Run: headless pygame with SDL's dummy video driver; simulated clock (each Clock.tick advances the game by its frame time, no real sleeping); random seed 0; keys injected as events and as key.get_pressed() state; no mouse input.
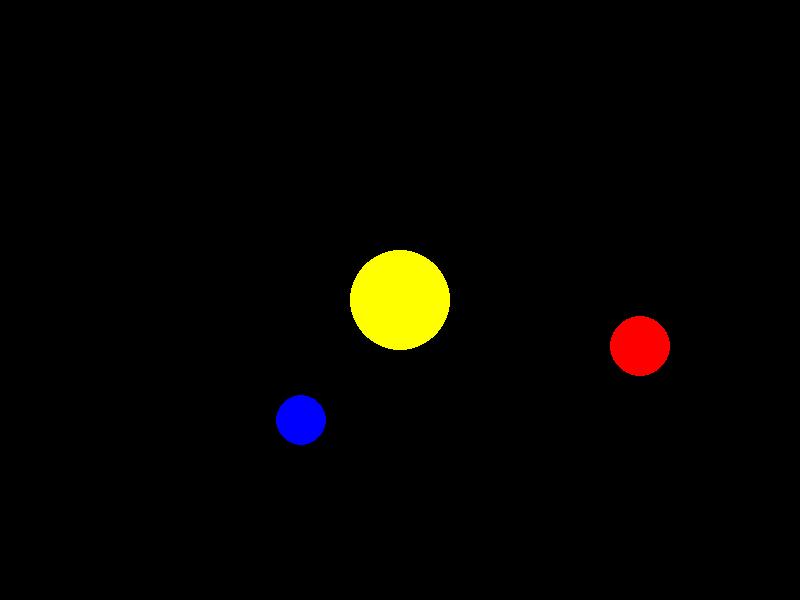
Frame 1 of 4 · flips 1–60 · no input
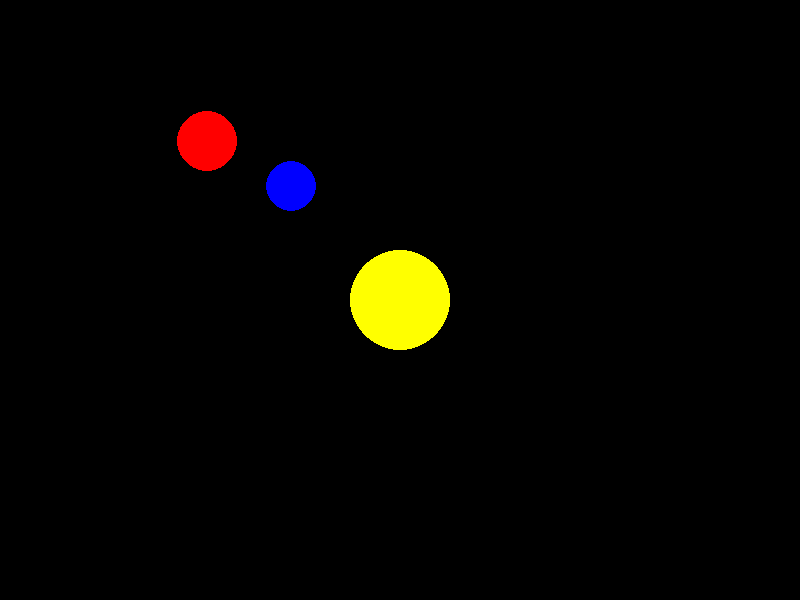
Frame 2 of 4 · flips 61–180 · tapped SPACE, RETURN · held RIGHT (→), D
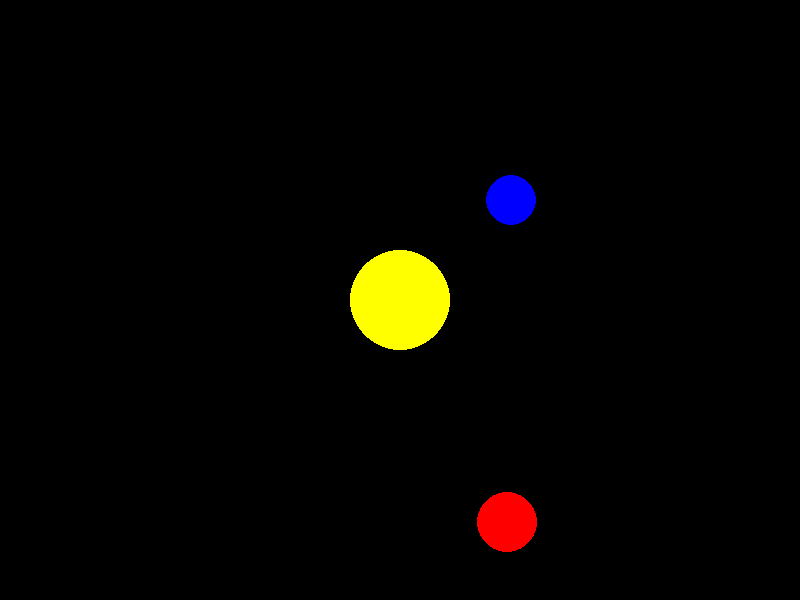
Frame 3 of 4 · flips 181–300 · held DOWN (↓), S
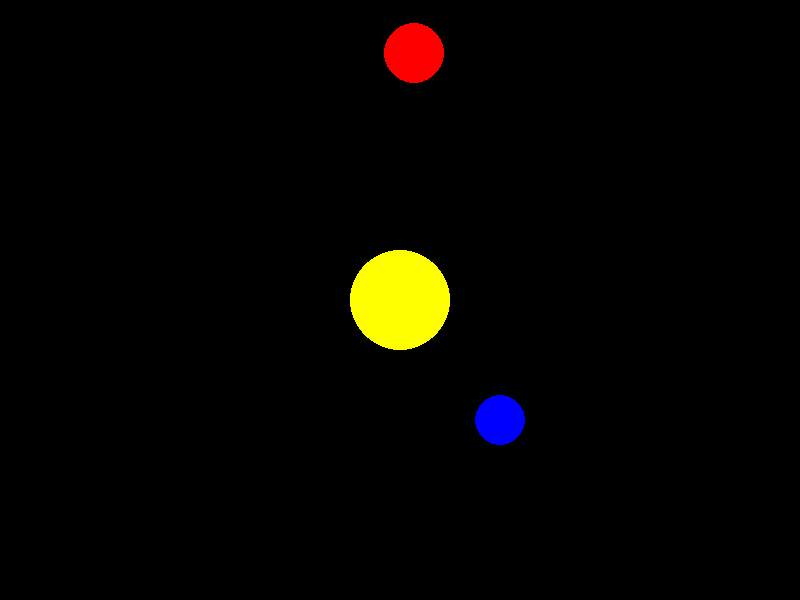
Frame 4 of 4 · flips 301–420 · held LEFT (←), A, UP (↑), W

The pygame program that drew these frames:

import pygame
import sys
import math


pygame.init()

WIDTH = 800
HEIGHT = 600

screen = pygame.display.set_mode((WIDTH, HEIGHT))
clock = pygame.time.Clock()
pygame.display.set_caption("Pygame Playground")

running = True
class Body:
    def __init__(self,x,y,vx,vy,color,radius,mass):
        self.x = x
        self.y = y
        self.vx = vx
        self.vy = vy
        self.color = color
        self.radius = radius
        self.mass = mass
planet1 = Body(400,150,9,0,(0,0,255),25,100)
sun = Body(400,300,0,0,(255,255,0),50,10000000)
planet2 = Body(400,50,11,0,(255,0,0),30,5000)
bodies = [sun,planet1,planet2]
ax = 0.5
ay = 0.5
G= 100
def update_physics(bodies):
    sun = bodies[0]
    for body in bodies:
        if body is sun:
            continue
        dx = sun.x - body.x
        dy = sun.y - body.y 
        distance = math.sqrt(dx**2 + dy**2 + 100)
        body.vx += ax * (dx/distance)
        body.x +=  body.vx
        body.vy += ay * (dy/distance)  
        body.y += body.vy
while running:
    for event in pygame.event.get():
        if event.type == pygame.QUIT:
            running = False
    screen.fill((0,0,0))
    for body in bodies:
        pygame.draw.circle(screen,(body.color),(body.x,body.y),body.radius)
        update_physics(bodies)
    if body.x+body.radius>=WIDTH or body.x-body.radius<=0:
        body.vx*= -1
    if body.y+body.radius>=HEIGHT or body.y-body.radius<=0:
        body.y = HEIGHT-body.radius
        body.vy*= -1
    pygame.display.flip()
    clock.tick(60)
pygame.quit()
sys.exit()
